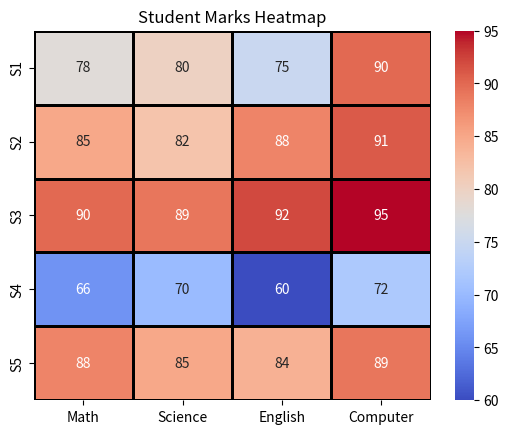

This figure's Python source:
import pandas as pd
import seaborn as sns
import matplotlib.pyplot as plt
# Create DataFrame
df = pd.DataFrame({
"Math":[78,85,90,66,88],
"Science":[80,82,89,70,85],
"English":[75,88,92,60,84],
"Computer":[90,91,95,72,89]
}, index=["S1","S2","S3","S4","S5"])
# Plot Heatmap
sns.heatmap(
df,
annot=True, cmap="coolwarm",linewidths=1, linecolor="black", cbar=True)
plt.title("Student Marks Heatmap")
plt.show()
